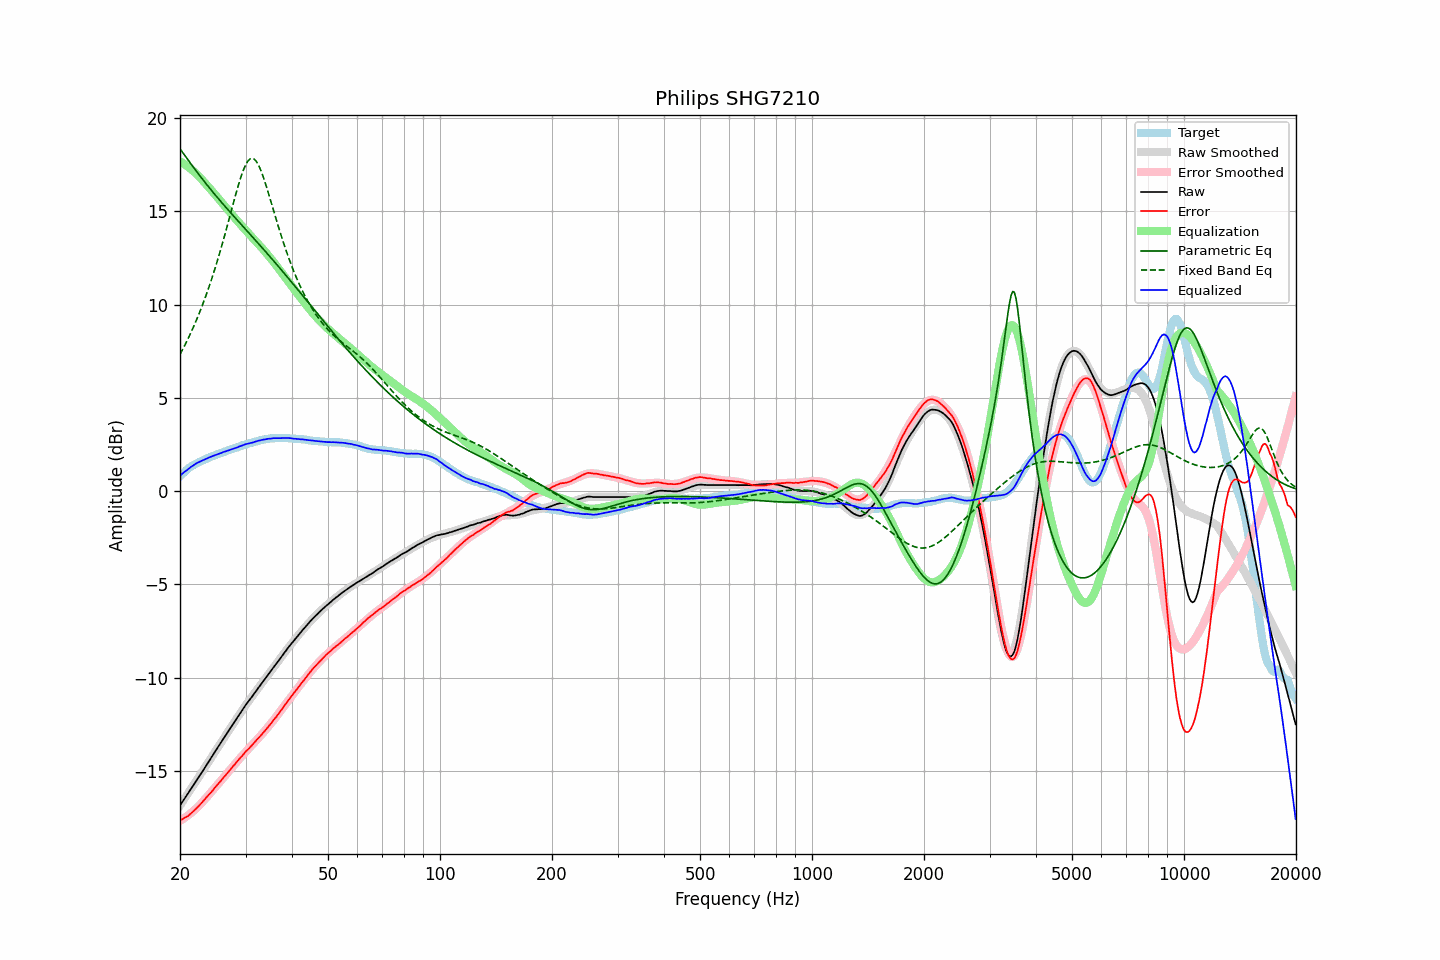

Data behind this chart, as committed beside it:
frequency, raw, error, smoothed, error_smoothed, equalization, parametric_eq, fixed_band_eq, equalized_raw, equalized_smoothed, target
20.00, -16.86, -17.65, -16.86, -17.68, 17.68, 18.35, 7.33, 0.82, 0.82, 0.79
20.20, -16.73, -17.61, -16.73, -17.63, 17.63, 18.23, 7.49, 0.90, 0.89, 0.88
20.40, -16.60, -17.56, -16.60, -17.57, 17.57, 18.11, 7.65, 0.97, 0.97, 0.96
20.61, -16.47, -17.50, -16.47, -17.51, 17.51, 17.99, 7.82, 1.04, 1.04, 1.03
20.81, -16.35, -17.47, -16.34, -17.45, 17.45, 17.87, 7.99, 1.10, 1.11, 1.12
21.02, -16.22, -17.42, -16.21, -17.39, 17.39, 17.75, 8.17, 1.17, 1.18, 1.20
21.23, -16.08, -17.34, -16.08, -17.32, 17.32, 17.63, 8.35, 1.24, 1.24, 1.26
21.44, -15.95, -17.27, -15.95, -17.25, 17.25, 17.52, 8.54, 1.30, 1.30, 1.32
21.66, -15.82, -17.19, -15.82, -17.18, 17.18, 17.40, 8.73, 1.36, 1.36, 1.37
21.87, -15.69, -17.11, -15.69, -17.10, 17.10, 17.28, 8.92, 1.42, 1.42, 1.42
22.09, -15.55, -17.02, -15.55, -17.02, 17.02, 17.17, 9.12, 1.48, 1.47, 1.47
22.31, -15.42, -16.94, -15.42, -16.94, 16.94, 17.06, 9.33, 1.53, 1.52, 1.52
22.54, -15.29, -16.85, -15.29, -16.85, 16.85, 16.94, 9.54, 1.56, 1.56, 1.56
22.76, -15.16, -16.76, -15.16, -16.76, 16.76, 16.83, 9.76, 1.60, 1.61, 1.60
22.99, -15.03, -16.66, -15.02, -16.67, 16.67, 16.72, 9.98, 1.64, 1.65, 1.63
23.22, -14.89, -16.56, -14.89, -16.57, 16.57, 16.61, 10.21, 1.68, 1.68, 1.67
23.45, -14.76, -16.47, -14.75, -16.47, 16.47, 16.50, 10.45, 1.72, 1.72, 1.71
23.69, -14.62, -16.37, -14.62, -16.38, 16.38, 16.39, 10.69, 1.76, 1.76, 1.75
23.92, -14.48, -16.27, -14.48, -16.28, 16.28, 16.29, 10.94, 1.80, 1.79, 1.79
24.16, -14.35, -16.19, -14.35, -16.18, 16.18, 16.18, 11.19, 1.83, 1.83, 1.84
24.40, -14.22, -16.09, -14.22, -16.08, 16.08, 16.08, 11.45, 1.86, 1.86, 1.87
24.65, -14.08, -15.97, -14.08, -15.98, 15.98, 15.97, 11.72, 1.90, 1.90, 1.89
24.89, -13.95, -15.87, -13.95, -15.88, 15.88, 15.87, 11.99, 1.93, 1.93, 1.92
25.14, -13.81, -15.77, -13.81, -15.78, 15.78, 15.77, 12.27, 1.97, 1.96, 1.96
25.39, -13.68, -15.67, -13.68, -15.68, 15.68, 15.66, 12.56, 2.00, 2.00, 1.99
25.65, -13.55, -15.58, -13.55, -15.57, 15.57, 15.56, 12.86, 2.03, 2.03, 2.03
25.91, -13.42, -15.47, -13.41, -15.47, 15.47, 15.46, 13.16, 2.05, 2.06, 2.05
26.16, -13.28, -15.36, -13.28, -15.37, 15.37, 15.36, 13.46, 2.09, 2.09, 2.08
26.43, -13.15, -15.27, -13.15, -15.27, 15.27, 15.27, 13.77, 2.12, 2.12, 2.12
26.69, -13.02, -15.17, -13.02, -15.17, 15.17, 15.17, 14.09, 2.15, 2.15, 2.15
26.96, -12.88, -15.06, -12.88, -15.06, 15.06, 15.07, 14.41, 2.18, 2.18, 2.18
27.23, -12.75, -14.96, -12.75, -14.96, 14.96, 14.97, 14.73, 2.21, 2.21, 2.21
27.50, -12.62, -14.86, -12.62, -14.86, 14.86, 14.88, 15.05, 2.24, 2.24, 2.24
27.77, -12.49, -14.75, -12.49, -14.76, 14.76, 14.78, 15.38, 2.27, 2.27, 2.26
28.05, -12.36, -14.66, -12.35, -14.65, 14.65, 14.68, 15.69, 2.30, 2.30, 2.30
28.33, -12.23, -14.55, -12.22, -14.55, 14.55, 14.59, 16.01, 2.33, 2.33, 2.32
28.62, -12.10, -14.45, -12.09, -14.45, 14.45, 14.49, 16.31, 2.35, 2.36, 2.35
28.90, -11.96, -14.35, -11.97, -14.36, 14.36, 14.40, 16.60, 2.40, 2.39, 2.39
29.19, -11.84, -14.25, -11.84, -14.26, 14.26, 14.30, 16.87, 2.42, 2.42, 2.41
29.48, -11.71, -14.17, -11.71, -14.16, 14.16, 14.20, 17.11, 2.45, 2.45, 2.46
29.78, -11.58, -14.05, -11.59, -14.07, 14.07, 14.11, 17.33, 2.49, 2.48, 2.47
30.08, -11.45, -13.95, -11.47, -13.97, 13.97, 14.01, 17.51, 2.52, 2.50, 2.50
30.38, -11.34, -13.87, -11.35, -13.88, 13.88, 13.92, 17.66, 2.54, 2.53, 2.53
30.68, -11.23, -13.79, -11.23, -13.78, 13.78, 13.82, 17.76, 2.55, 2.56, 2.56
30.99, -11.11, -13.69, -11.11, -13.69, 13.69, 13.73, 17.82, 2.58, 2.58, 2.58
31.30, -11.00, -13.60, -10.99, -13.60, 13.60, 13.63, 17.84, 2.60, 2.61, 2.60
31.61, -10.88, -13.51, -10.87, -13.50, 13.50, 13.54, 17.80, 2.63, 2.63, 2.63
31.93, -10.76, -13.41, -10.75, -13.41, 13.41, 13.44, 17.72, 2.65, 2.66, 2.65
32.24, -10.64, -13.31, -10.64, -13.32, 13.32, 13.35, 17.60, 2.68, 2.68, 2.67
32.57, -10.52, -13.22, -10.52, -13.22, 13.22, 13.25, 17.45, 2.70, 2.70, 2.70
32.89, -10.41, -13.13, -10.41, -13.13, 13.13, 13.15, 17.25, 2.72, 2.72, 2.72
33.22, -10.29, -13.03, -10.29, -13.03, 13.03, 13.06, 17.04, 2.74, 2.74, 2.74
33.55, -10.17, -12.93, -10.17, -12.93, 12.93, 12.96, 16.79, 2.76, 2.76, 2.76
33.89, -10.06, -12.83, -10.06, -12.83, 12.83, 12.86, 16.53, 2.77, 2.77, 2.77
34.23, -9.94, -12.73, -9.94, -12.73, 12.73, 12.76, 16.26, 2.79, 2.79, 2.79
34.57, -9.82, -12.62, -9.82, -12.62, 12.62, 12.66, 15.98, 2.81, 2.80, 2.80
34.92, -9.71, -12.52, -9.71, -12.52, 12.52, 12.57, 15.69, 2.81, 2.81, 2.81
35.27, -9.59, -12.42, -9.59, -12.41, 12.41, 12.47, 15.39, 2.82, 2.82, 2.83
35.62, -9.47, -12.29, -9.47, -12.31, 12.31, 12.37, 15.10, 2.84, 2.83, 2.82
35.97, -9.36, -12.19, -9.36, -12.20, 12.20, 12.27, 14.81, 2.84, 2.84, 2.83
... 635 more rows
